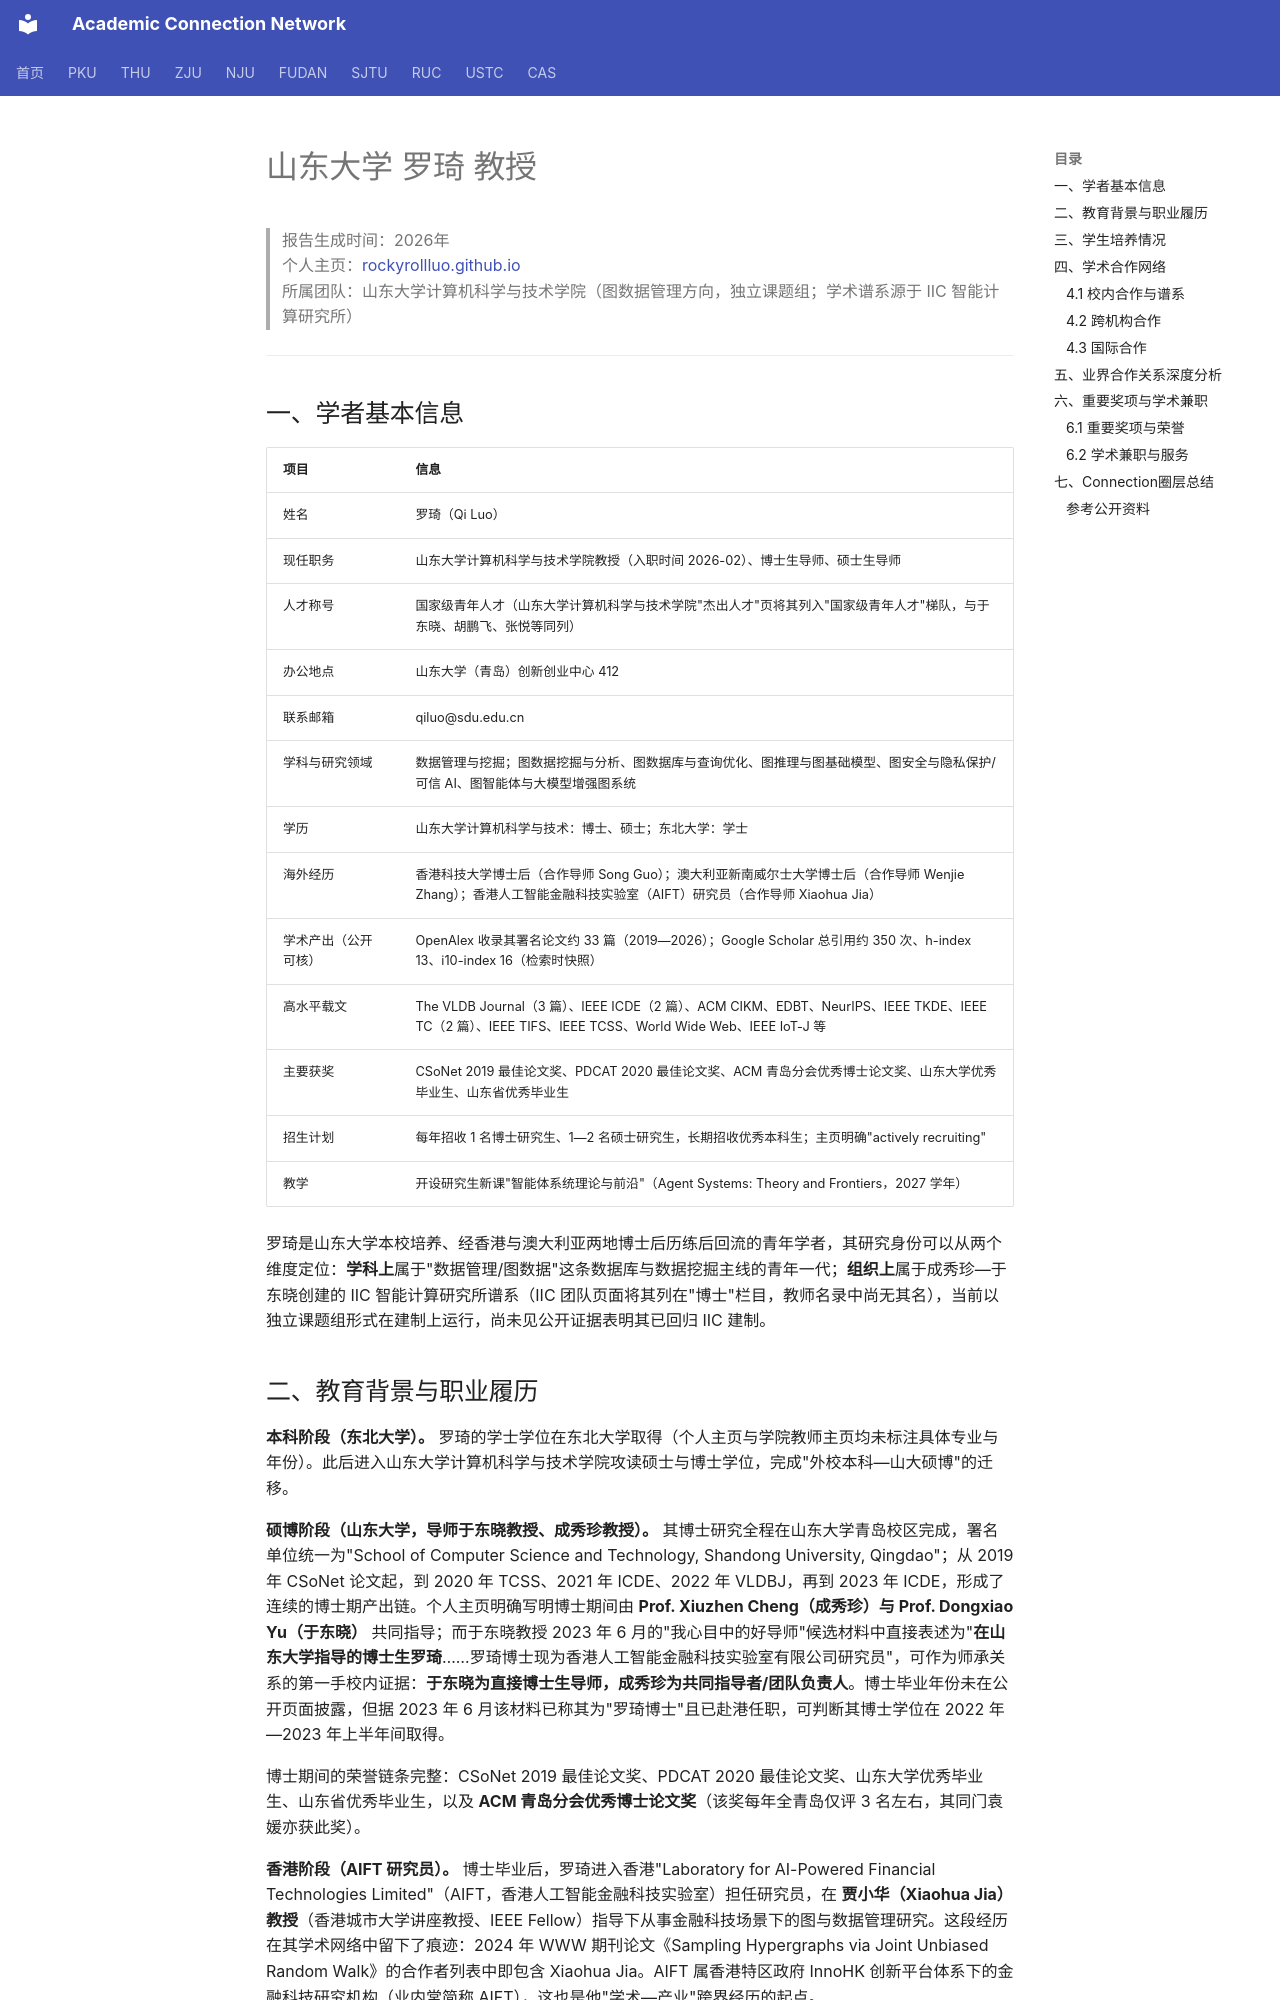

repository: AcademiConnection/AcademiConnection.github.io · page: sdu_graph_faculty_network/sdu_graph_luoqi_network/index.html · generator: mkdocs

# 山东大学 罗琦 教授

> 报告生成时间：2026年  
> 个人主页：[rockyrollluo.github.io](https://rockyrollluo.github.io)  
> 所属团队：山东大学计算机科学与技术学院（图数据管理方向，独立课题组；学术谱系源于 IIC 智能计算研究所）  

---

## 一、学者基本信息

| 项目 | 信息 |
|---|---|
| 姓名 | 罗琦（Qi Luo） |
| 现任职务 | 山东大学计算机科学与技术学院教授（入职时间 2026-02）、博士生导师、硕士生导师 |
| 人才称号 | 国家级青年人才（山东大学计算机科学与技术学院"杰出人才"页将其列入"国家级青年人才"梯队，与于东晓、胡鹏飞、张悦等同列） |
| 办公地点 | 山东大学（青岛）创新创业中心 412 |
| 联系邮箱 | qiluo@sdu.edu.cn |
| 学科与研究领域 | 数据管理与挖掘；图数据挖掘与分析、图数据库与查询优化、图推理与图基础模型、图安全与隐私保护/可信 AI、图智能体与大模型增强图系统 |
| 学历 | 山东大学计算机科学与技术：博士、硕士；东北大学：学士 |
| 海外经历 | 香港科技大学博士后（合作导师 Song Guo）；澳大利亚新南威尔士大学博士后（合作导师 Wenjie Zhang）；香港人工智能金融科技实验室（AIFT）研究员（合作导师 Xiaohua Jia） |
| 学术产出（公开可核） | OpenAlex 收录其署名论文约 33 篇（2019—2026）；Google Scholar 总引用约 350 次、h-index 13、i10-index 16（检索时快照） |
| 高水平载文 | The VLDB Journal（3 篇）、IEEE ICDE（2 篇）、ACM CIKM、EDBT、NeurIPS、IEEE TKDE、IEEE TC（2 篇）、IEEE TIFS、IEEE TCSS、World Wide Web、IEEE IoT-J 等 |
| 主要获奖 | CSoNet 2019 最佳论文奖、PDCAT 2020 最佳论文奖、ACM 青岛分会优秀博士论文奖、山东大学优秀毕业生、山东省优秀毕业生 |
| 招生计划 | 每年招收 1 名博士研究生、1—2 名硕士研究生，长期招收优秀本科生；主页明确"actively recruiting" |
| 教学 | 开设研究生新课"智能体系统理论与前沿"（Agent Systems: Theory and Frontiers，2027 学年） |

罗琦是山东大学本校培养、经香港与澳大利亚两地博士后历练后回流的青年学者，其研究身份可以从两个维度定位：**学科上**属于"数据管理/图数据"这条数据库与数据挖掘主线的青年一代；**组织上**属于成秀珍—于东晓创建的 IIC 智能计算研究所谱系（IIC 团队页面将其列在"博士"栏目，教师名录中尚无其名），当前以独立课题组形式在建制上运行，尚未见公开证据表明其已回归 IIC 建制。
